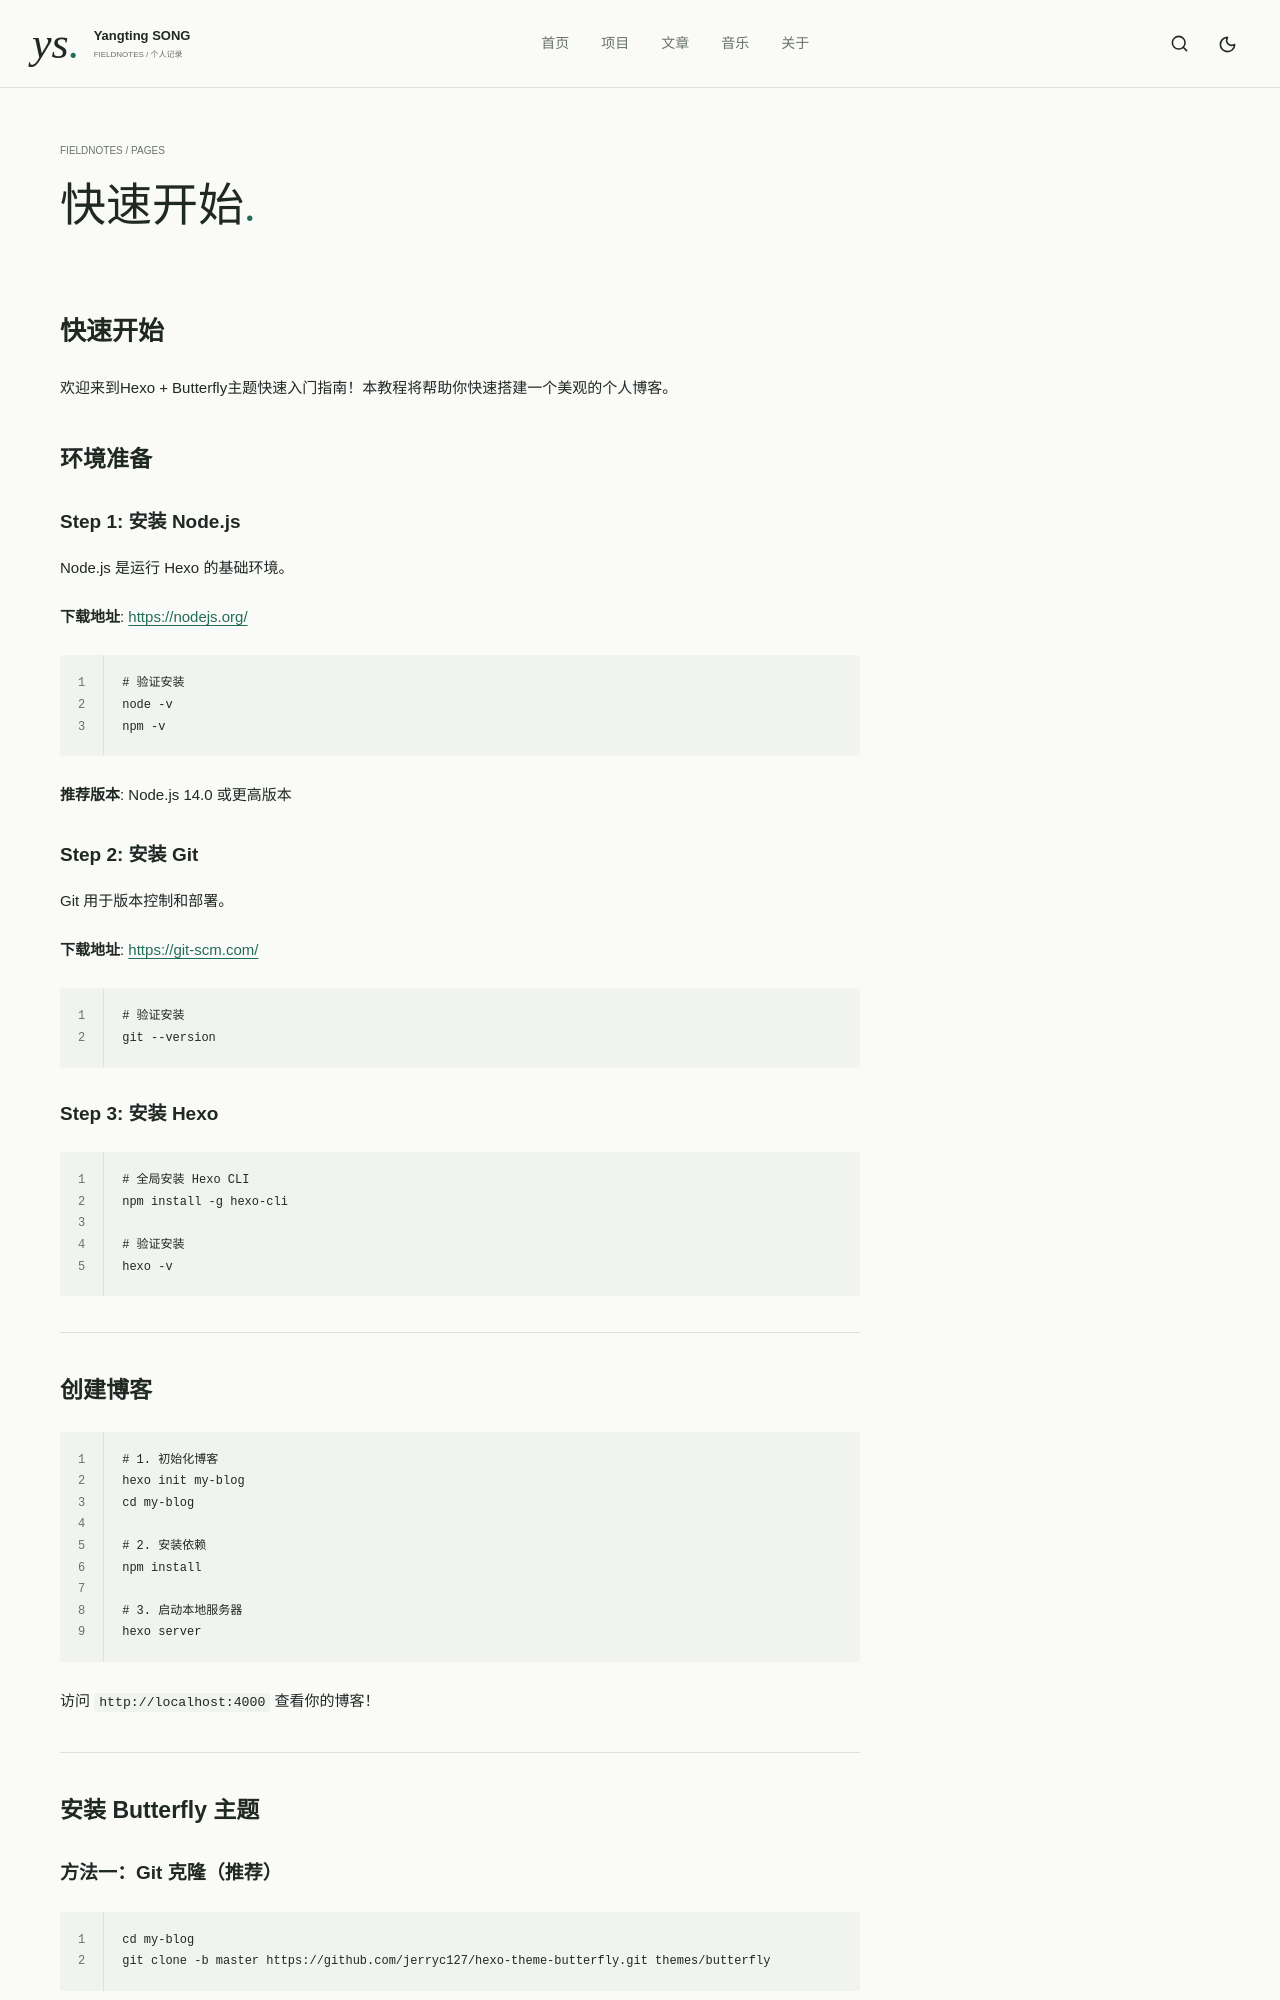

repository: sjkncs/my-hexo-blog · page: docs/quick-start/index.html · generator: jekyll

---
title: 快速开始
date: 2025-01-08
type: "docs"
comments: false
---

<div class="docs-container">

# 🚀 快速开始

欢迎来到Hexo + Butterfly主题快速入门指南！本教程将帮助你快速搭建一个美观的个人博客。

<div class="timeline-container">

## 📦 环境准备

<div class="step-card">

### Step 1: 安装 Node.js

Node.js 是运行 Hexo 的基础环境。

**下载地址**: [https://nodejs.org/](https://nodejs.org/)

```bash
# 验证安装
node -v
npm -v
```

**推荐版本**: Node.js 14.0 或更高版本

</div>

<div class="step-card">

### Step 2: 安装 Git

Git 用于版本控制和部署。

**下载地址**: [https://git-scm.com/](https://git-scm.com/)

```bash
# 验证安装
git --version
```

</div>

<div class="step-card">

### Step 3: 安装 Hexo

```bash
# 全局安装 Hexo CLI
npm install -g hexo-cli

# 验证安装
hexo -v
```

</div>

</div>

---

## 🎨 创建博客

<div class="code-showcase">

```bash
# 1. 初始化博客
hexo init my-blog
cd my-blog

# 2. 安装依赖
npm install

# 3. 启动本地服务器
hexo server
```

</div>

访问 `http://localhost:4000` 查看你的博客！

---

## 🦋 安装 Butterfly 主题

<div class="theme-install-steps">

### 方法一：Git 克隆（推荐）

```bash
cd my-blog
git clone -b master https://github.com/jerryc127/hexo-theme-butterfly.git themes/butterfly
```

### 方法二：npm 安装

```bash
npm install hexo-theme-butterfly
```

### 配置主题

编辑根目录的 `_config.yml`：

```yaml
# 修改主题配置
theme: butterfly
```

### 安装依赖插件

```bash
npm install hexo-renderer-pug hexo-renderer-stylus --save
```

</div>

---

## ⚙ 基础配置

<div class="config-section">

### 网站信息配置

编辑 `_config.yml`：

```yaml
# Site
title: 你的博客名称
subtitle: '副标题'
description: '网站描述'
keywords: 关键词1, 关键词2
author: 你的名字
language: zh-CN
timezone: 'Asia/Shanghai'
```

### URL 配置

```yaml
# URL
url: http://yoursite.com
permalink: :year/:month/:day/:title/
```

</div>

---
